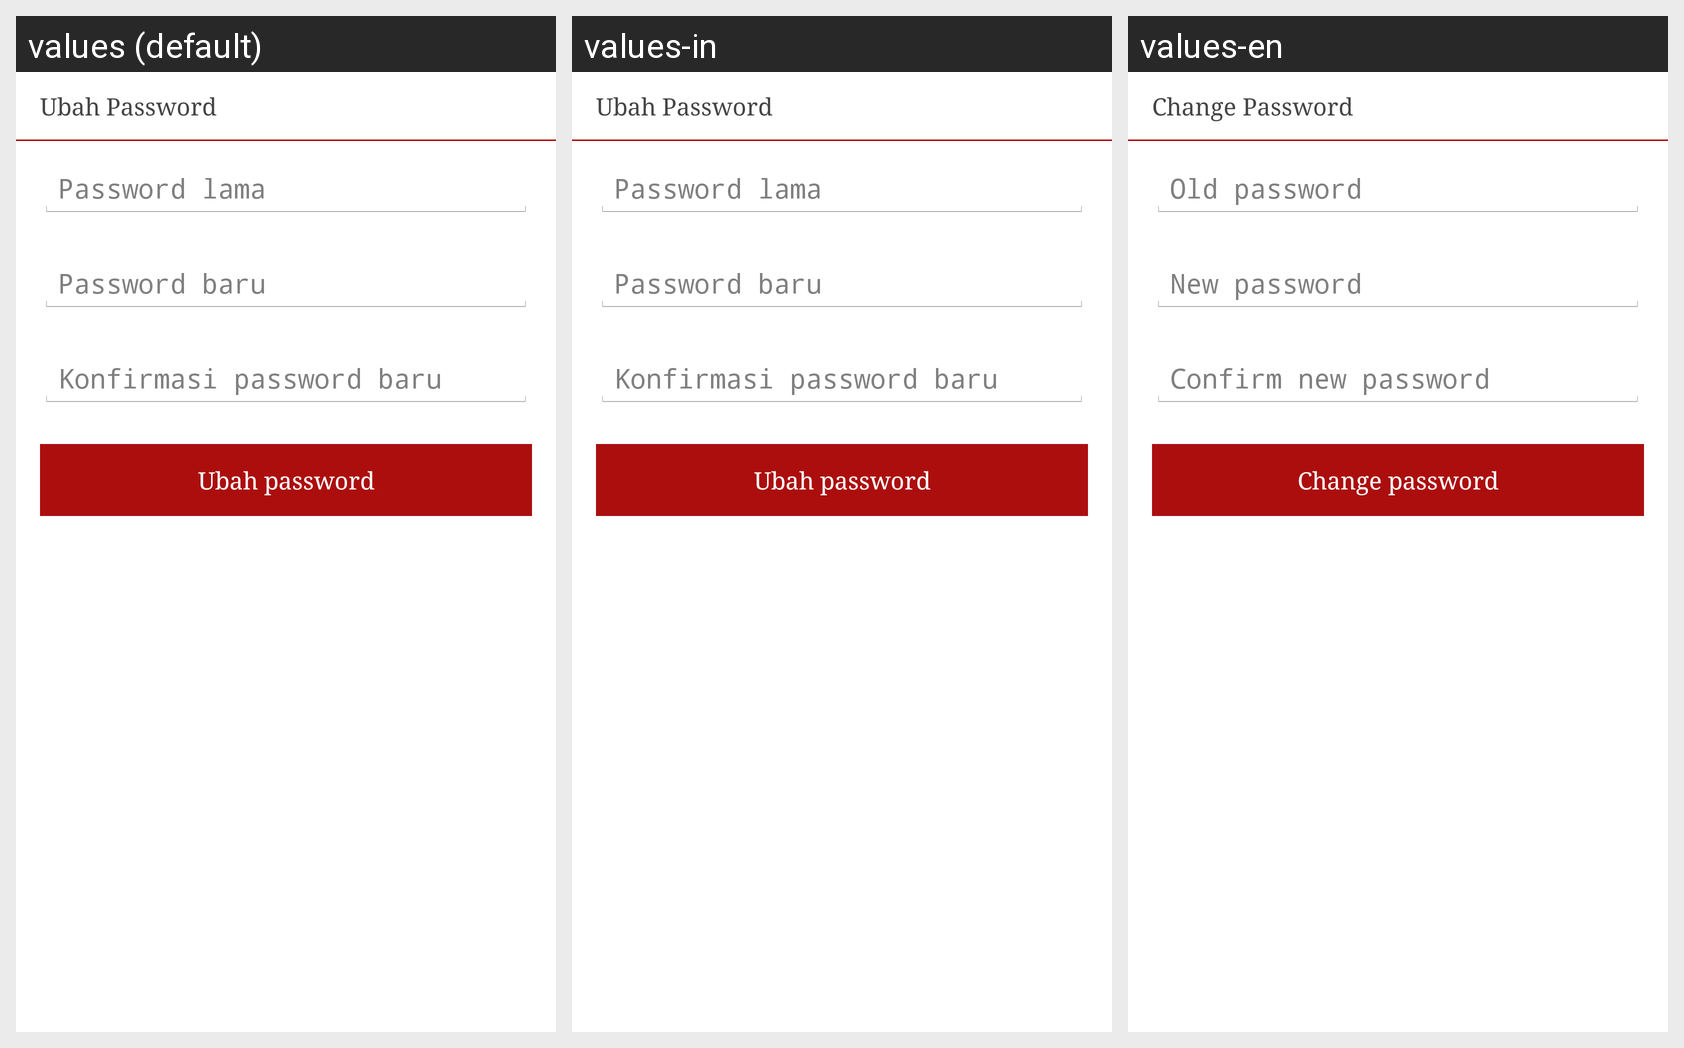

The same Android screen rendered under several of its app's locales, left to right. List the strings drawn on it with the default value and each locale's translation.
Android screen res/layout/fragment_change_password.xml rendered under 3 locales, left to right: values (default), values-in, values-en. Device: Nexus 5 (rendered at 1080×1920; each locale shown at half size, 540×960, under a caption strip naming it); theme AppTheme.
Strings drawn on this screen, with the default value and each locale's value (text and hints the layout hard-codes, and strings that could not be matched under every locale, appear in the picture but are not listed):

title_dialog_change_password
  values: Ubah Password
  values-in: Ubah Password
  values-en: Change Password

hint_password_old
  values: Password lama
  values-in: Password lama
  values-en: Old password

hint_password_new
  values: Password baru
  values-in: Password baru
  values-en: New password

hint_password_confirm
  values: Konfirmasi password baru
  values-in: Konfirmasi password baru
  values-en: Confirm new password

action_change_pass
  values: Ubah password
  values-in: Ubah password
  values-en: Change password
